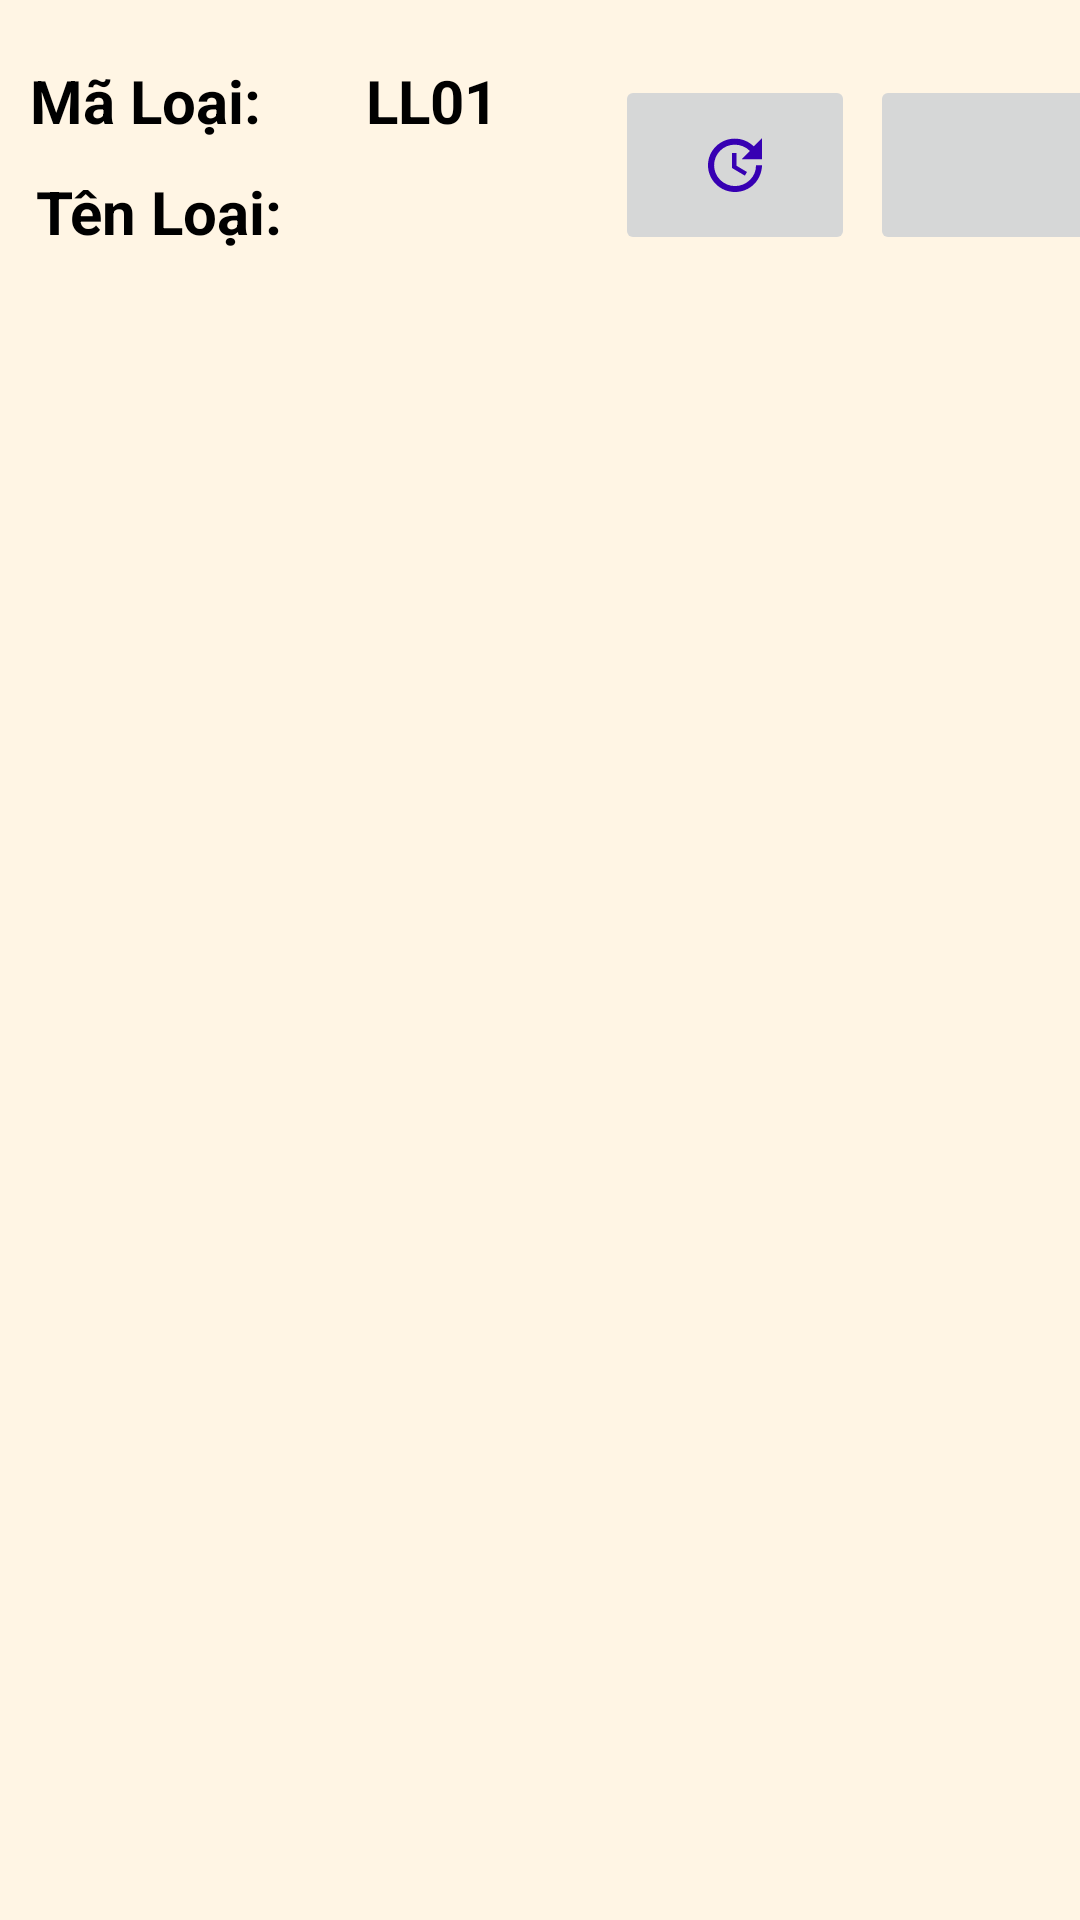

Android layout source for this screen:
<!-- AndroidManifest.xml: application theme Theme.AppCompat.DayNight.NoActionBar -->
<!-- res/layout/listview_loai.xml -->
<?xml version="1.0" encoding="utf-8"?>
<LinearLayout xmlns:android="http://schemas.android.com/apk/res/android"
    xmlns:app="http://schemas.android.com/apk/res-auto"
    xmlns:tools="http://schemas.android.com/tools"
    android:orientation="horizontal"
    android:background="@color/backgroundcolor"
    android:layout_width="match_parent"
    android:layout_height="match_parent">


    <LinearLayout
        android:layout_width="200dp"
        android:layout_height="wrap_content"
        android:orientation="vertical"
        android:padding="10dp">

        <LinearLayout
            android:layout_width="match_parent"
            android:layout_height="match_parent"
            android:orientation="horizontal">

            <TextView
                android:id="@+id/textView"
                android:layout_width="88dp"
                android:layout_height="wrap_content"
                android:layout_marginTop="10dp"
                android:layout_weight="1"
                android:text="Mã Loại:"
                android:textColor="@color/black"
                android:textSize="20dp"
                android:textStyle="bold" />

            <TextView
                android:id="@+id/txtId"
                android:layout_width="wrap_content"
                android:layout_height="wrap_content"
                android:layout_marginTop="10dp"
                android:layout_weight="1"
                android:text="LL01"
                android:textColor="@color/black"
                android:textSize="20dp"
                android:textStyle="bold"
                tools:ignore="HardcodedText" />
        </LinearLayout>


        <TextView
            android:id="@+id/txtTen"
            android:layout_width="wrap_content"
            android:layout_height="wrap_content"
            android:layout_marginLeft="2dp"
            android:layout_marginTop="10dp"
            android:text="Tên Loại:"
            android:textColor="@color/black"
            android:textSize="20dp"
            android:textStyle="bold"
            tools:ignore="HardcodedText" />


    </LinearLayout>


        <ImageButton
            android:id="@+id/btnSua"
            android:layout_marginTop="25dp"
            android:layout_marginLeft="5dp"
            android:layout_width="80dp"
            android:layout_height="60dp"
            android:src="@drawable/ic_baseline_update_24"
            />

        <ImageButton
            android:id="@+id/btnXoa"
            android:layout_marginTop="25dp"
            android:layout_marginLeft="5dp"
            android:layout_width="80dp"
            android:layout_height="60dp"
            android:src="@drawable/ic_baseline_delete_24"/>

</LinearLayout>
<!-- resources referenced by this layout -->
<resources>
  <color name="backgroundcolor">#FFF5E4</color>
  <color name="black">#FF000000</color>
  <!-- drawable ic_baseline_update_24 (drawable) -->
  <vector android:height="24dp" android:tint="#FF3700B3"
      android:viewportHeight="24" android:viewportWidth="24"
      android:width="24dp" xmlns:android="http://schemas.android.com/apk/res/android">
      <path android:fillColor="@android:color/white" android:pathData="M21,10.12h-6.78l2.74,-2.82c-2.73,-2.7 -7.15,-2.8 -9.88,-0.1c-2.73,2.71 -2.73,7.08 0,9.79s7.15,2.71 9.88,0C18.32,15.65 19,14.08 19,12.1h2c0,1.98 -0.88,4.55 -2.64,6.29c-3.51,3.48 -9.21,3.48 -12.72,0c-3.5,-3.47 -3.53,-9.11 -0.02,-12.58s9.14,-3.47 12.65,0L21,3V10.12zM12.5,8v4.25l3.5,2.08l-0.72,1.21L11,13V8H12.5z"/>
  </vector>
</resources>
